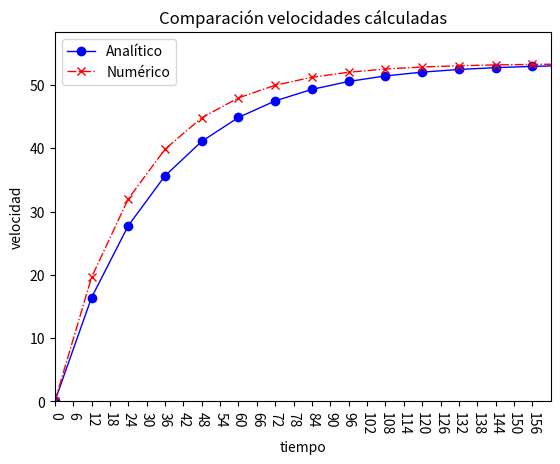

Reproduce this figure in Python.
#!/usr/bin/env python3
# -*- coding: utf-8 -*-
"""
Created on Fri Apr  2 00:39:00 2021
Compara los cálculos de un método analítico y uno numérico para el cálculo de la velocidad límite de un paracaidísta y los gráfica.
Problema 1.1 del libro Métodos Numéricos para Ingenieros de Chapra y Canale.
@author: cecustodioc
"""
# Se importan las librerias de gráficos
import matplotlib.pyplot as plt

# Se crean las variables y se les asignan los valores
a = 9.8  # Fuerza de gravedad en m/s
w = 68.1  # Peso del objeto en kgs
r = 12.5  # Resistencia del aire al objeto
e = 2.71828  # Constante de Napier
t = 0  # Tiempo inicial en segundos
i = 2  # Intervalo de tiempo en segundos
# Variables de control
v1 = 0; v2 = 1; vi = 0; vct = 1

# Vectores para guardar los cálculos 1 analíticos, 2 numéricos.
tc1 = []; vc1 = []; tc2 = []; vc2 = []

def vc (a, w, r, i, vi):  # Función numérica
    return vi+(a-(r/w)*vi)*i

def vt (a, w, r, t, e):  # Función analítica
    return ((a*w)/r)*(1-e**-((r/w)*t))

def ca (a, w, r, t, e, i, v1, v2): # Cálculos análiticos
    while v1 != v2:
        v1 = vt (a, w, r, t, e)
        vc1.append(v1)
        tc1.append(t)
        t = t + i
        v2 = vt (a, w, r, t, e)

def cn (a, w, r, t, i, vi, vct):  # Cálculos numéricos
    vc2.append(0)
    tc2.append(0)
    while vi != vct:
        vi = vc (a, w, r, i, vi)
        vc2.append(vi)
        t = t + i
        tc2.append(t)
        vct = vc(a, w, r, i, vi)

def graficar (vc1,vc2,tc1,tc2):
    # Grafica los valores tabulados que tienen equivalentes
    marcas = tc2[0::3]
    mapeado = range(len(marcas))
    plt.xticks(mapeado, marcas, rotation =270)
    plt.title('Comparación velocidades cálculadas')
    plt.ylabel('velocidad')
    plt.xlabel('tiempo')
    plt.xlim(0, len(marcas))
    plt.ylim(vc1[0], vc1[-1]+5)
    plt.plot(tc1, vc1, label="Analítico", marker = "o", color="blue", ls="-", lw="1")
    plt.plot(tc2, vc2, label="Numérico", marker = "x", color="red", ls="-.", lw="1")
    plt.legend()
    plt.show()
    
def tabla (vc1, tc1, vc2, tc2):
    # Tabula los valores calculados que tienen equivalentes
    nf = 0
    i = 0
    if len(tc1) < len(tc2):
        nf = len(tc1)
    else:
        nf = len(tc2)
    print ('cálculos --> analíticos: {} numéricos: {}'.format(len(tc1),len(tc2)))
    print('tiempo analí­tico numérico ')
    while i < nf:
        print('{0:6d} {1:3.4f} {2:3.4f}'.format(tc1[i], vc1[i], vc2[i]))  # Se da formato a la salida para facilitar su lectura
        i = i + 1

#Se invocan las funciones de cálculo analítico y numérico
ca (a,w,r,t,e,i,v1,v2)  # Calcular analí­ticamente
cn (a, w, r, t, i, vi, vct)  # Calcular numéricamente

# Se invoca la función que nos presenta la tabla comparativa.
tabla (vc1, tc1, vc2, tc2)

# Se crea una gráfica basada en la tabla comparativa
graficar (vc1, vc2, tc1, tc2)